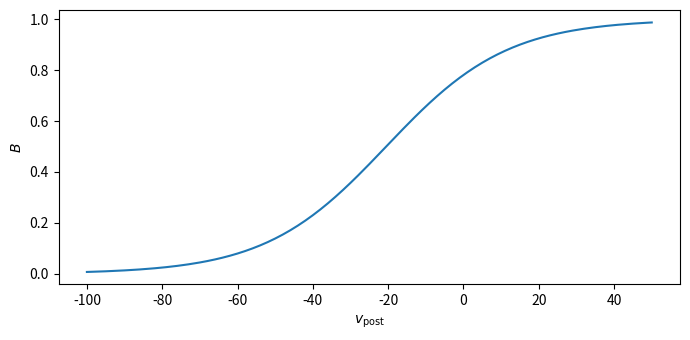

The matplotlib source for this figure:
import numpy as np
import matplotlib.pyplot as plt

v = np.arange(-100, 51)
B = 1. / (1 + np.exp(-0.062 * v) / 3.57)

if __name__ == "__main__":

    plt.figure(figsize=(7, 3.5))
    plt.plot(v, B)
    plt.xlabel(r'$v_{\rm post}$')
    plt.ylabel('$B$')
    plt.tight_layout()
    plt.savefig("fig.png")
    # plt.show()
